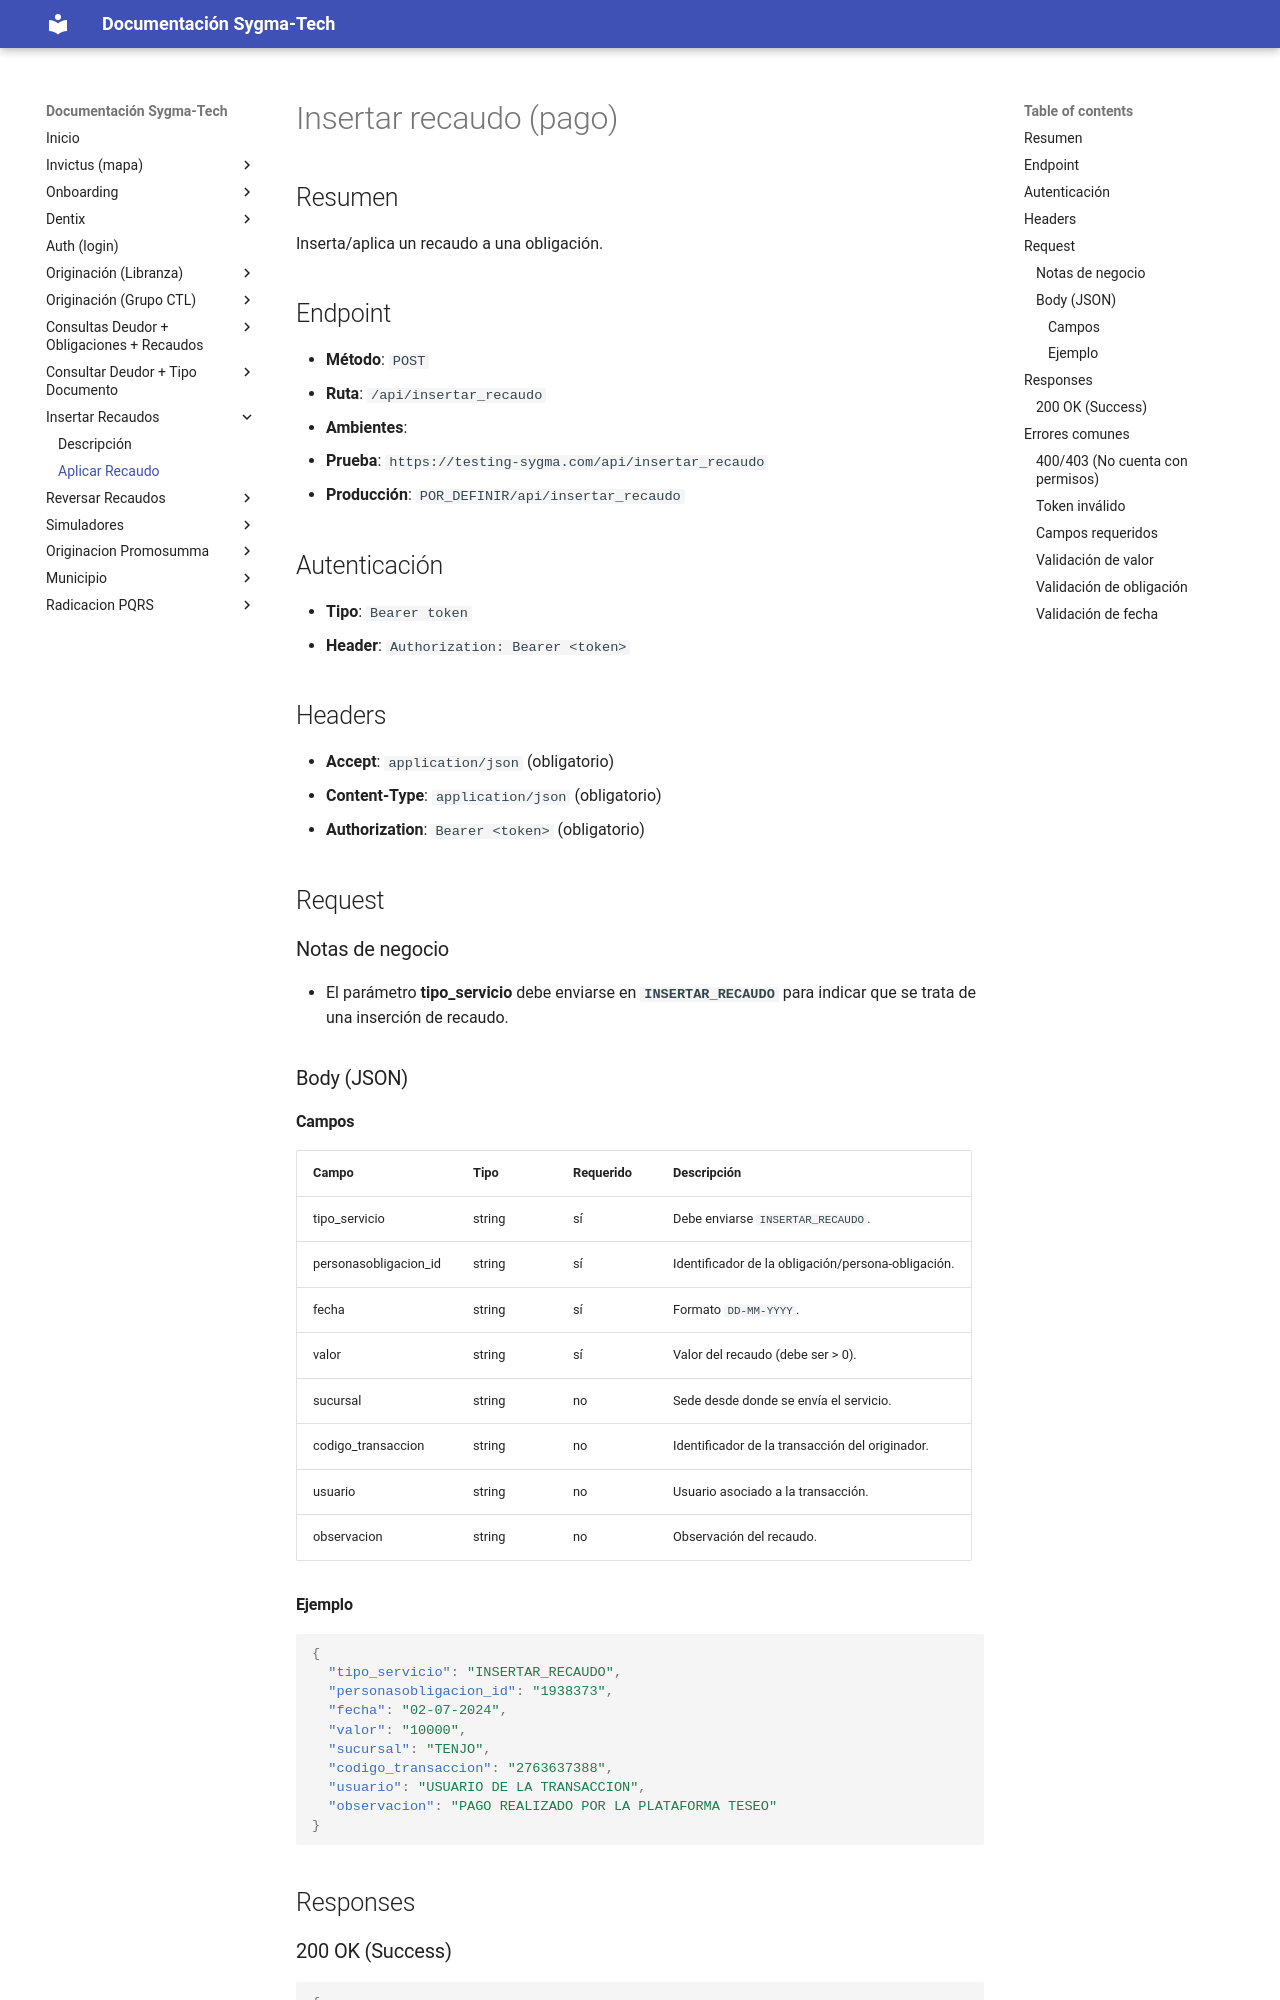

repository: xcentry1111/sygma-tech-documentacion · page: recaudo_insertar/index.html · generator: mkdocs

# Insertar recaudo (pago)

## Resumen
Inserta/aplica un recaudo a una obligación.

## Endpoint
- **Método**: `POST`
- **Ruta**: `/api/insertar_recaudo`
- **Ambientes**:
  - **Prueba**: `https://testing-sygma.com/api/insertar_recaudo`
  - **Producción**: `POR_DEFINIR/api/insertar_recaudo`

## Autenticación
- **Tipo**: `Bearer token`
- **Header**: `Authorization: Bearer <token>`

## Headers
- **Accept**: `application/json` (obligatorio)
- **Content-Type**: `application/json` (obligatorio)
- **Authorization**: `Bearer <token>` (obligatorio)

## Request

### Notas de negocio
- El parámetro **tipo_servicio** debe enviarse en **`INSERTAR_RECAUDO`** para indicar que se trata de una inserción de recaudo.

### Body (JSON)

#### Campos
| Campo | Tipo | Requerido | Descripción |
|------|------|-----------|-------------|
| tipo_servicio | string | sí | Debe enviarse `INSERTAR_RECAUDO`. |
| personasobligacion_id | string | sí | Identificador de la obligación/persona-obligación. |
| fecha | string | sí | Formato `DD-MM-YYYY`. |
| valor | string | sí | Valor del recaudo (debe ser > 0). |
| sucursal | string | no | Sede desde donde se envía el servicio. |
| codigo_transaccion | string | no | Identificador de la transacción del originador. |
| usuario | string | no | Usuario asociado a la transacción. |
| observacion | string | no | Observación del recaudo. |
